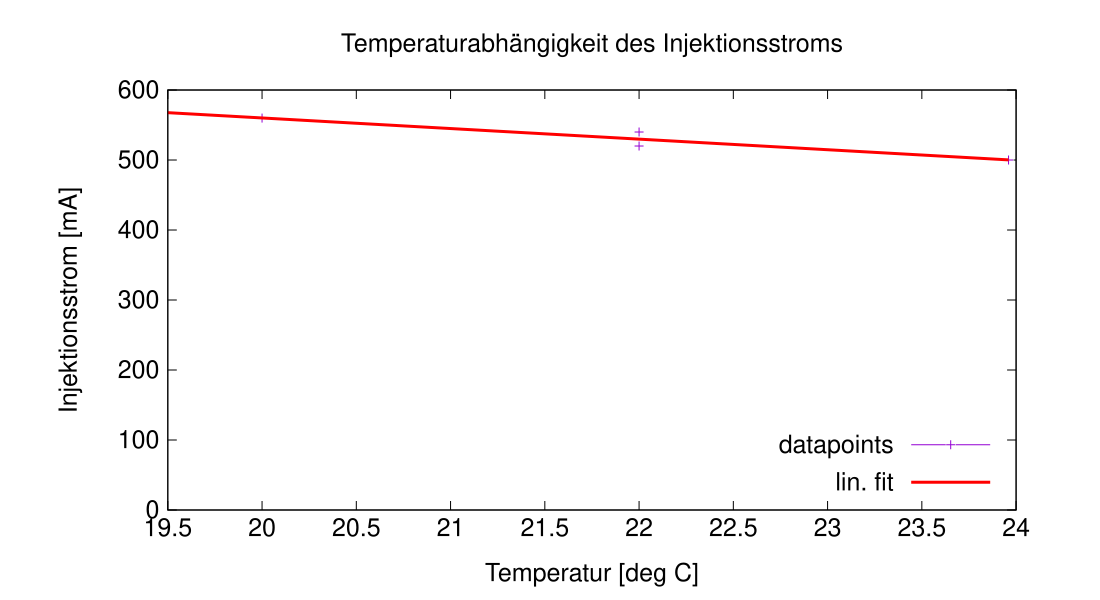

Values plotted in this chart, from the file beside it:
T in [deg C], u(T) in [deg C], I in [mA], u(I) in [mA]
20, 0.1, 559.9, 3
22, 0.1, 540, 3
22, 0.1, 520, 3
23.96, 0.1, 500, 0
